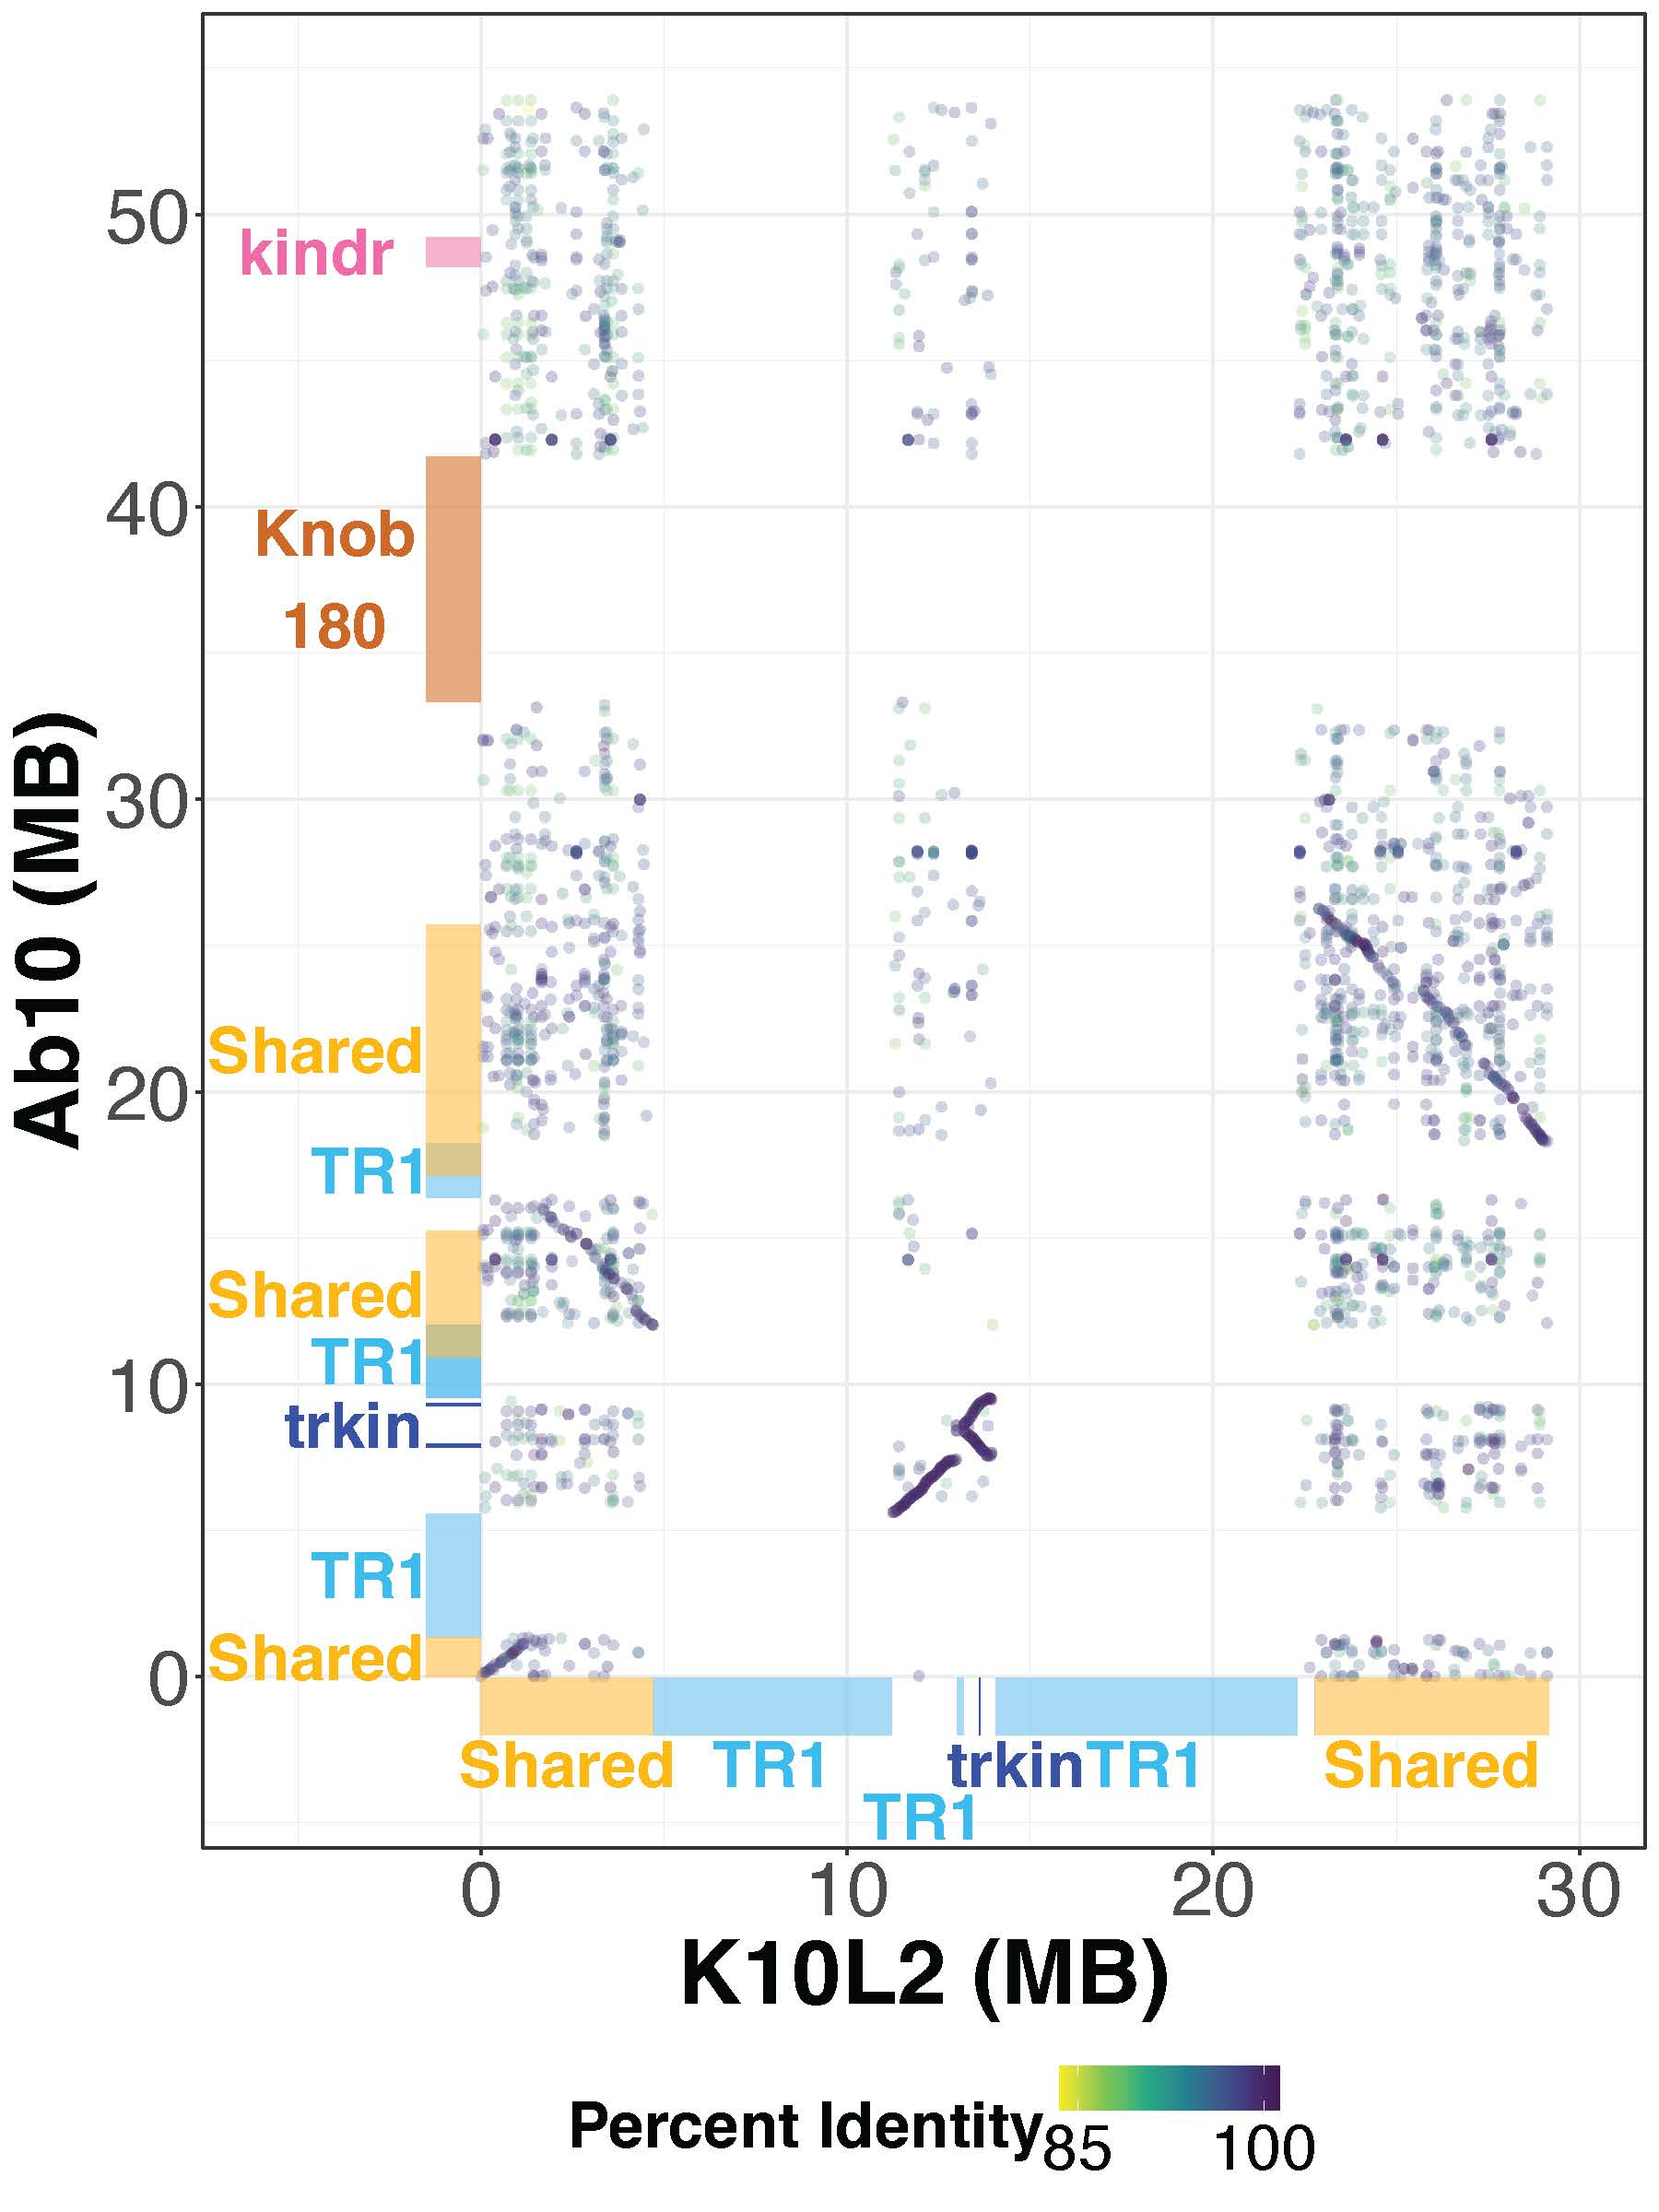

Here is the R script that generated this plot:
###This section is from online and parses the .delta file
library(dplyr)
library(magrittr)
library(GenomicRanges)
library(knitr)
library(ggplot2)
library(tidyr)
library(ggbio)
library(ggpubr)
library(RColorBrewer)
options(ucscChromosomeNames=FALSE)

#This loads the coords
coords <- read.delim("~/University_of_Georgia/Dawe_Lab_Documents/Trkin_CRISPR/R Sessions/K10L2_DotPlot/K10L2_v_Ab10_nucmer.coords", header=FALSE)
#This drops the first row
coords <- coords[-c(1),]
names(coords) <- c("s1", "e1","s2","e2", "LEN1","LEN2", "%IDY","LENR", "LENQ", "COVR", "COVQ", "TAGS", "TAGS2")
coords$s1 <- as.numeric(coords$s1)
coords$s2 <- as.numeric(coords$s2)
coords$e1 <- as.numeric(coords$e1)
coords$e2 <- as.numeric(coords$e2)
coords$`%IDY`<- as.numeric(coords$`%IDY`)
coords$LEN1<- as.numeric(coords$LEN1)
coords$LEN2<- as.numeric(coords$LEN1)

coords_filt <- subset(coords, `%IDY` >= 80 & LEN1 >= 2500)

#####################################
#This section calculates the average percent identity across the trkin bearing region
#####################################
coords_filt2 <-  subset(coords_filt, s1 >= 11227636 & e1 <= 14057185 & s2 >= 5584126 & e2 <= 9540826)

#This plots the distribution of percent identity 
hist(coords_filt2$`%IDY`)
#This calculates the mean percent identity
mean(coords_filt2$`%IDY`)

#Mummer has known issues handeling tandem repeats, I am removing them from the plotting
coords_filt <- subset(coords_filt, !(s2 >= 142472000-141115174 & s2 <= 146699300-141115174)  & !(s2 >= 150656000-141115174 & s2 <= 153145000-141115174) & !(s2 >= 157485200-141115174 & s2 <= 159356550-141115174) & !(s2 >= 174433450-141115174 & s2 <= 182846100-141115174) & !(s1 >= 7429619-2730186 & s1 <= 13957822-2730186) & !(s1 >= 15726572-2730186 & s1 <= 15898240-2730186) & !(s1 >= 16787371-2730186 & s1 <= 25024178-2730186) & !(s1 >= 25498094-2730186 & s1 <= 25502283-2730186))

#####################################
#This sections generates the base of the dot plot
#####################################

Rgrob <- text_grob("R1", face = "bold", color = "orchid4")
Tr1grob <- text_grob("TR-1", face = "bold", color = "deepskyblue")
Sharedgrob <- text_grob("Shared", face = "bold", color = "darkgoldenrod1")
Trkingrob <- text_grob("trkin", face = "bold", color = "blue")
Kindrgrob <- text_grob("kindr", face = "bold", color = "darkgreen")

Rgroby <- text_grob("R1", face = "bold", color = "orchid4", rot = 90)
Tr1groby <- text_grob("TR-1", face = "bold", color = "deepskyblue", rot = 90)
Sharedgroby <- text_grob("Shared", face = "bold", color = "darkgoldenrod1", rot = 90)
Trkingroby <- text_grob("trkin", face = "bold", color = "blue", rot = 90)
Kindrgroby <- text_grob("kindr", face = "bold", color = "hotpink", rot = 90)
K180groby <- text_grob("Knob180", face = "bold", color = "darkorange3", rot = 90)

#Convert to MB for easier
coords_filt$s1_MB <- coords_filt$s1/1000000
coords_filt$s2_MB <- coords_filt$s2/1000000

#These are descriptions of relevant regions
pdf("/Users/user/University_of_Georgia/Dawe_Lab_Documents/Trkin_CRISPR/R Sessions/Paper/TRKIN_Published/Compare_Chr10Haps/K10L2_Ab10_DotPlot.pdf", height = 12, width = 14)
dotplot <- ggplot() +
  geom_point(data=coords_filt, alpha = 0.3, aes(x=s1_MB, y=s2_MB, color=`%IDY` )) +
  scale_colour_viridis_c(direction=-1, breaks = c(87.67, 99), labels = c("85","100")) +
  theme_bw() +
  labs(x='K10L2', y='Ab10', color="Percent Identity") +
  xlim(-5.000000, 40.000000-2.730186) +
  ylim(-3.000000, 55.000000) +
  theme(axis.text = element_text(size = 20), axis.title = element_text(size = 24, face = "bold"), axis.text.x = element_text(angle=45, hjust=0.5, vjust=0.5), legend.text = element_text(size = 20), legend.position = "right", legend.title = element_text(size = 24, face = "bold")) +
  theme(plot.title = element_text(hjust = 0.5, size = 30, face = "bold")) +
  #R1
  annotation_custom(Rgrob, xmin=2.736860-2.730186, xmax=2.736860-2.730186, ymin=-1.000000, ymax=-1.000000) +
  #TR1 Knobs
  geom_rect(mapping=aes(xmin=7.429619-2.730186, xmax=13.957822-2.730186, ymin=-2.000000, ymax=-0.050000), alpha=0.5, fill="deepskyblue", color = NA ) +
  annotation_custom(Tr1grob, xmin=15.726572-2.730186, xmax=15.898240-2.730186,  ymin=-2.800000*1.4, ymax=-2.800000*1.4) +
  geom_rect(mapping=aes(xmin=16.787371-2.730186, xmax=25.024178-2.730186, ymin=-2.000000, ymax=-0.050000), alpha=0.5, fill="deepskyblue", color = NA ) +
  annotation_custom(Tr1grob, xmin=16.787371-2.730186, xmax=25.024178-2.730186,  ymin=-2.800000, ymax=-2.800000) +
  geom_rect(mapping=aes(xmin=25.498094-2.730186, xmax=25.502283-2.730186, ymin=-2.000000, ymax=-0.050000), alpha=0.5, fill="deepskyblue", color = NA ) +
  #annotation_custom(Tr1grob, xmin=25.498094-2.730186, xmax=25.502283-2.730186,  ymin=-2.800000, ymax=-2.800000) +
  #TRKIN
  geom_rect(mapping=aes(xmin=16.328801-2.730186, xmax=16.357145-2.730186, ymin=-2.000000, ymax=-0.050000), fill="blue", color = NA ) +
  annotation_custom(Trkingrob, xmin=16.328801-2.730186, xmax=16.357145-2730186,  ymin=-2.800000, ymax=-2.800000) +
  #Shared Region
  geom_rect(mapping=aes(xmin=2.729416-2.730186, xmax=7.429619-2.730186, ymin=-2.000000, ymax=-0.050000), alpha=0.5, fill="darkgoldenrod1", color = NA ) +
  annotation_custom(Sharedgrob, xmin=2.729416-2.730186, xmax=7.429619-2.730186, ymin=-2.800000, ymax=-2.800000) +
  geom_rect(mapping=aes(xmin=25.502283-2.730186, xmax=31.891546-2.730186, ymin=-2.000000, ymax=-0.050000), alpha=0.5, fill="darkgoldenrod1", color = NA ) +
  annotation_custom(Sharedgrob, xmin=25.502283-2.730186, xmax=31.891546-2.730186, ymin=-2.800000, ymax=-2.800000) +

  #####################Ab10 Annotations
  #R1
  annotation_custom(Rgrob, ymin=0, ymax=0, xmin=-1000000, xmax=-1000000) +
  ####TR1 Knob1
  geom_rect(mapping=aes(ymin=142.472000-141.115174, ymax=146.699300-141.115174, xmin=-1.000000, xmax=-0.050000), alpha=0.5, fill="deepskyblue", color = NA ) +
  geom_rect(mapping=aes(ymin=150.656000-141.115174, ymax=153.145000-141.115174, xmin=-1.000000, xmax=-0.050000), alpha=0.5, fill="deepskyblue", color = NA ) +
  geom_rect(mapping=aes(ymin=157.485200-141.115174, ymax=159.356550-141.115174, xmin=-1.000000, xmax=-0.050000), alpha=0.5, fill="deepskyblue", color = NA ) +
  geom_rect(mapping=aes(ymin=150.656000-141.115174, ymax=153.145000-141.115174, xmin=-1.000000, xmax=-0.050000), alpha=0.5, fill="deepskyblue", color = NA ) +
  annotation_custom(Tr1groby, ymin=142.472000-141.115174, ymax=146.699300-141.115174, xmin=-2.000000, xmax=-2.000000) +
  annotation_custom(Tr1groby, ymin=150.656000-141.115174, ymax=153.145000-141.115174, xmin=-2.000000, xmax=-2.000000) +
  annotation_custom(Tr1groby, ymin=157.485200-141.115174, ymax=159.356550-141.115174, xmin=-2.000000, xmax=-2.000000) +
  #####Knob 180
  geom_rect(mapping=aes(ymin=174.433450-141.115174, ymax=182.846100-141.115174, xmin=-1.000000, xmax=-0.050000), alpha=0.5, fill="darkorange3", color = NA ) +
  annotation_custom(K180groby, ymin=174.433450-141.115174, ymax=182.846100-141.115174, xmin=-2.000000, xmax=-2.000000) +
  ######Shared Region
  geom_rect(mapping=aes(ymin=0, ymax=142.472000-141.115174, xmin=-1.000000, xmax=-0.050000), alpha=0.5, fill="darkgoldenrod1", color = NA ) +
  geom_rect(mapping=aes(ymin=10.934826, ymax=15.234826, xmin=-1.000000, xmax=-0.050000), alpha=0.5, fill="darkgoldenrod1", color = NA ) +
  geom_rect(mapping=aes(ymin=17.134826, ymax=25.704826, xmin=-1.000000, xmax=-0.050000), alpha=0.5, fill="darkgoldenrod1", color = NA ) +
  annotation_custom(Sharedgroby, ymin=10.934826+0.500000, ymax=15.234826+0.500000,xmin=-2.000000, xmax=-2.000000) +
  annotation_custom(Sharedgroby, ymin=17.134826, ymax=25.704826,xmin=-2.000000, xmax=-2.000000) +
  #######trkin
  geom_rect(mapping=aes(ymin=148.964528-141.115174, ymax=149.082763-141.115174, xmin=-1.000000, xmax=0.050000), fill="blue", color = NA ) +
  annotation_custom(Trkingroby, ymin=148.964528-141.115174, ymax=150.457752-141.115174, xmin=-2.000000, xmax=-2.000000) +
  geom_rect(mapping=aes(ymin=150.358622-141.115174, ymax=150.457752-141.115174, xmin=-1.000000, xmax=-0.050000), fill="blue", color = NA ) +
  #annotation_custom(Trkingroby, ymin=150.358622-141.115174, ymax=150.457752-141.115174, xmin=-2.000000, xmax=-2.000000) +
  #######kindr
  geom_rect(mapping=aes(ymin=189.326066-141.115174, ymax=190.330226-141.115174, xmin=-1.000000, xmax=-0.050000), alpha=0.5, fill="hotpink", color = NA ) +
  annotation_custom(Kindrgroby, ymin=188.326066-141.115174, ymax=190.330226-141.115174, xmin=-2.000000, xmax=-2.000000) +
  ######Kin10
  #geom_rect(mapping=aes(ymin=190.307761-141.115174, ymax=191.107857-141.115174, xmin=-1.000000, xmax=-0.050000), alpha=0.5, fill="hotpink", color = NA ) +
  #annotation_custom(Kin10groby, ymin=191.305711-141.115174, ymax=195.107857-141.115174,  xmin=-1.500000, xmax=-1.500000) +
  coord_cartesian(clip="off")
dotplot
dev.off()


#This zooms in on the trkin specific region
Trkin1grob <- text_grob("Trkin1", face = "italic", color = "black", size = 8)
Trkin2grob <- text_grob("Trkin2", face = "italic", color = "black", size = 8)

pdf("/Users/user/University_of_Georgia/Dawe_Lab_Documents/Trkin_CRISPR/R Sessions/Paper/TRKIN_Published/Compare_Chr10Haps/K10L2_Ab10_DotPlot_InterKnob.pdf", height=3, width=3)
Interknob <- dotplot +
  xlim(11, 14.5) +
  ylim(5, 10) +
  #######trkin
  annotate("segment", x =16.357145-2.730186+0.500000, xend =16.328801-2.730186+0.150000, y = 149.023646-141.115174, yend = 149.023646-141.115174, size = 0.5, arrow = arrow(angle = 45, length = unit(0.25, "cm")), color = "red") +
  annotate("segment", x =16.328801-2.730186-0.500000, xend =16.357145-2.730186-0.150000, y = 150.408187-141.115174, yend = 150.408187-141.115174, size = 0.5, arrow = arrow(angle = 45, length = unit(0.25, "cm")), color = "red") +
  annotation_custom(Trkin1grob, ymin=148.964528-141.115174, ymax=149.082763-141.115174, xmin=14.2, xmax=14.6) +
  annotation_custom(Trkin2grob, ymin=150.358622-141.115174, ymax=150.457752-141.115174, xmin=12.5, xmax=13.0) +
  scale_colour_viridis_c(direction=-1, breaks = c(90, 95, 99.8), labels=c(90, 95, 100)) +
  theme(axis.text = element_text(size = 8), axis.text.x = element_text(angle=0, hjust=0.5, vjust=0.5), axis.title = element_text(size = 10, face = "plain"), legend.text = element_text(size = 8), legend.position = "bottom", legend.title = element_text(size = 10, face = "plain")) +
  theme(plot.title = element_text(hjust = 0.5, size = 40))
Interknob
dev.off()

